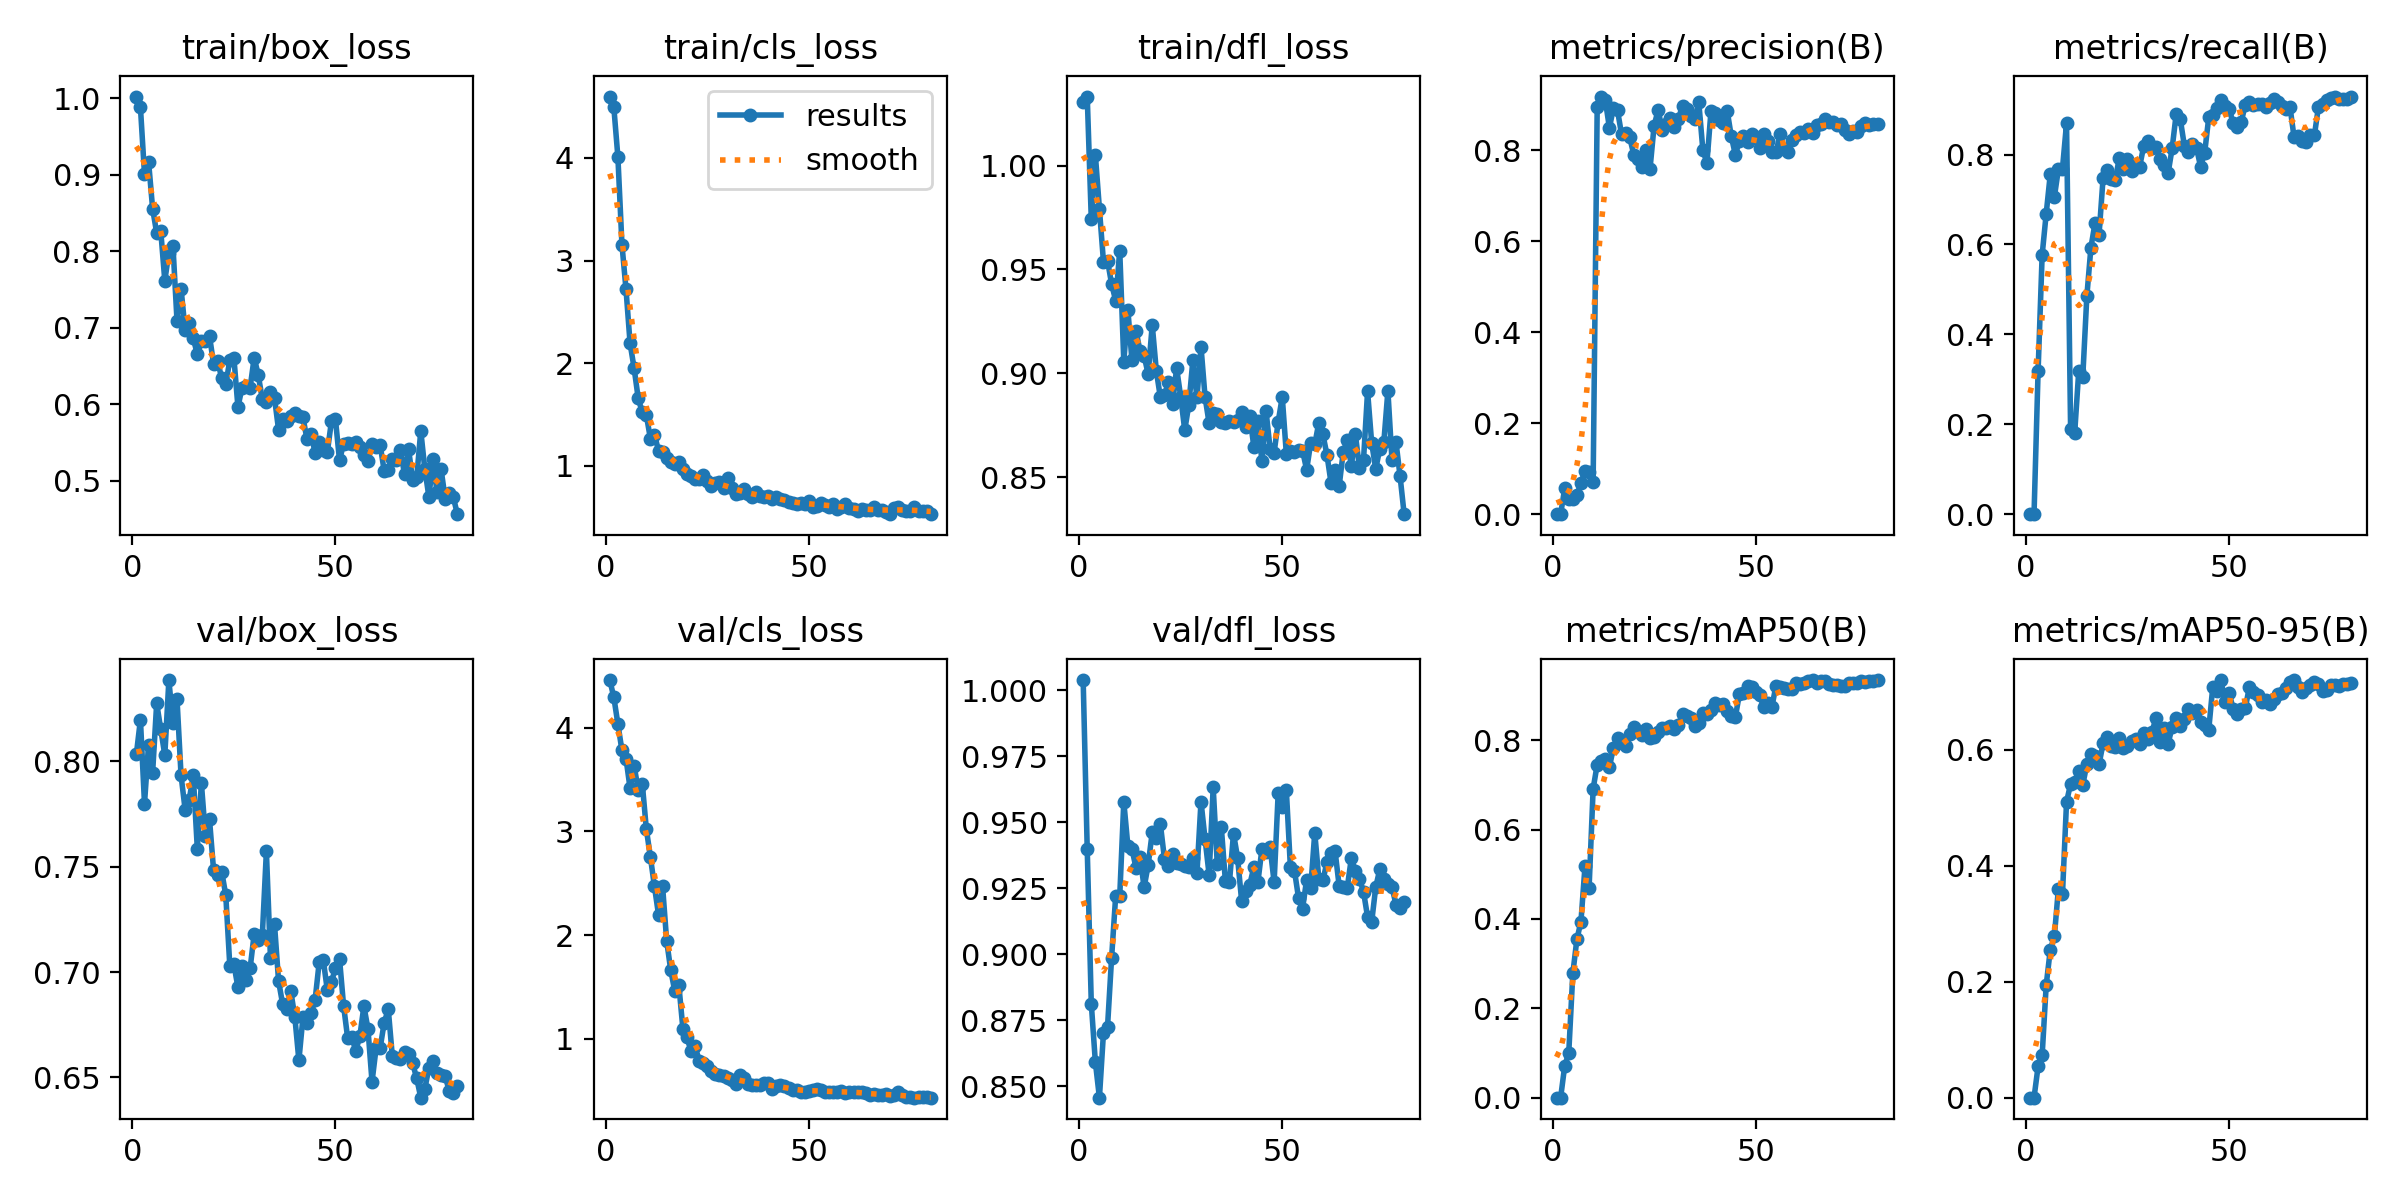

The data file committed next to this chart (first rows):
epoch, time, train/box_loss, train/cls_loss, train/dfl_loss, metrics/precision(B), metrics/recall(B), metrics/mAP50(B), metrics/mAP50-95(B), val/box_loss, val/cls_loss, val/dfl_loss, lr/pg0, lr/pg1, lr/pg2
1, 1.352, 1.002, 4.597, 1.03, 0, 0, 0, 0, 0.8034, 4.459, 1.004, 3.156e-05, 3.156e-05, 3.156e-05
2, 2.687, 0.9883, 4.493, 1.033, 0, 0, 0, 0, 0.8198, 4.293, 0.9397, 6.75338e-05, 6.75338e-05, 6.75338e-05
3, 4.095, 0.9009, 4.009, 0.9741, 0.05649, 0.3186, 0.07086, 0.05392, 0.78, 4.035, 0.8813, 0.0001026, 0.0001026, 0.0001026
4, 5.517, 0.9173, 3.155, 1.005, 0.0338, 0.5769, 0.1002, 0.07333, 0.808, 3.78, 0.8592, 0.0001367, 0.0001367, 0.0001367
5, 6.941, 0.8557, 2.718, 0.9791, 0.03369, 0.6689, 0.2781, 0.1943, 0.7947, 3.702, 0.8457, 0.00017, 0.00017, 0.00017
6, 8.35, 0.8238, 2.193, 0.9536, 0.04131, 0.7563, 0.3544, 0.255, 0.8276, 3.415, 0.8704, 0.0002023, 0.0002023, 0.0002023
7, 9.766, 0.8267, 1.95, 0.9542, 0.06918, 0.7054, 0.3943, 0.278, 0.8153, 3.63, 0.8727, 0.0002337, 0.0002337, 0.0002337
8, 11.19, 0.7614, 1.658, 0.943, 0.09525, 0.7681, 0.5183, 0.3603, 0.803, 3.402, 0.8987, 0.0002642, 0.0002642, 0.0002642
9, 12.61, 0.7984, 1.521, 0.9349, 0.09288, 0.7689, 0.4687, 0.351, 0.8386, 3.461, 0.922, 0.0002938, 0.0002938, 0.0002938
10, 14.02, 0.8075, 1.496, 0.9591, 0.07128, 0.8693, 0.6913, 0.5095, 0.818, 3.022, 0.922, 0.0003225, 0.0003225, 0.0003225
11, 15.43, 0.7093, 1.265, 0.9057, 0.8954, 0.1899, 0.7457, 0.5408, 0.8296, 2.752, 0.9577, 0.0003503, 0.0003503, 0.0003503
12, 16.89, 0.7511, 1.302, 0.9306, 0.9186, 0.1801, 0.7533, 0.5446, 0.7933, 2.468, 0.941, 0.0003772, 0.0003772, 0.0003772
13, 18.28, 0.6965, 1.149, 0.9065, 0.9105, 0.318, 0.759, 0.5634, 0.7771, 2.195, 0.9399, 0.0004031, 0.0004031, 0.0004031
14, 19.67, 0.7058, 1.13, 0.9205, 0.85, 0.306, 0.7399, 0.5392, 0.7817, 2.469, 0.9327, 0.0004281, 0.0004281, 0.0004281
15, 21.17, 0.6864, 1.078, 0.9107, 0.8931, 0.4852, 0.7834, 0.5747, 0.7934, 1.945, 0.9368, 0.0004349, 0.0004349, 0.0004349
16, 22.55, 0.6652, 1.035, 0.9084, 0.8882, 0.5932, 0.8058, 0.5923, 0.7586, 1.662, 0.9253, 0.0004284, 0.0004284, 0.0004284
17, 23.92, 0.6825, 1.016, 0.8996, 0.8352, 0.6472, 0.7936, 0.5885, 0.7897, 1.459, 0.9338, 0.0004219, 0.0004219, 0.0004219
18, 25.32, 0.6831, 1.039, 0.9233, 0.8379, 0.6218, 0.7881, 0.5746, 0.7647, 1.516, 0.9462, 0.0004153, 0.0004153, 0.0004153
19, 26.69, 0.6892, 0.9737, 0.9013, 0.8288, 0.7484, 0.8143, 0.6106, 0.7725, 1.096, 0.9441, 0.0004088, 0.0004088, 0.0004088
20, 28.08, 0.6528, 0.9189, 0.8885, 0.7911, 0.7651, 0.8298, 0.6218, 0.7484, 1.014, 0.9493, 0.0004023, 0.0004023, 0.0004023
21, 29.45, 0.6564, 0.899, 0.8897, 0.7808, 0.7454, 0.8213, 0.6066, 0.746, 0.8771, 0.9362, 0.0003958, 0.0003958, 0.0003958
22, 30.86, 0.6338, 0.8747, 0.8957, 0.7632, 0.7441, 0.8121, 0.6036, 0.7477, 0.9278, 0.9332, 0.0003893, 0.0003893, 0.0003893
23, 32.23, 0.626, 0.8724, 0.8853, 0.8012, 0.7932, 0.8259, 0.6206, 0.7366, 0.7881, 0.938, 0.0003828, 0.0003828, 0.0003828
24, 33.61, 0.6575, 0.907, 0.9025, 0.7596, 0.7683, 0.8044, 0.6026, 0.703, 0.7611, 0.9347, 0.0003763, 0.0003763, 0.0003763
25, 34.98, 0.6607, 0.8546, 0.8888, 0.8538, 0.7897, 0.8075, 0.6061, 0.7036, 0.7348, 0.9341, 0.0003698, 0.0003698, 0.0003698
26, 36.36, 0.5963, 0.8018, 0.8727, 0.8896, 0.7633, 0.8189, 0.6149, 0.6928, 0.6886, 0.9335, 0.0003633, 0.0003633, 0.0003633
27, 37.73, 0.6214, 0.8328, 0.8848, 0.8444, 0.7793, 0.8275, 0.6187, 0.7028, 0.6621, 0.9328, 0.0003568, 0.0003568, 0.0003568
28, 39.1, 0.6241, 0.843, 0.9063, 0.8575, 0.7732, 0.8282, 0.6089, 0.696, 0.6532, 0.9365, 0.0003502, 0.0003502, 0.0003502
29, 40.47, 0.6217, 0.7802, 0.8884, 0.8713, 0.8194, 0.8316, 0.6285, 0.7019, 0.6356, 0.9306, 0.0003437, 0.0003437, 0.0003437
30, 41.86, 0.6609, 0.8773, 0.9128, 0.8523, 0.8309, 0.8254, 0.6181, 0.7181, 0.6203, 0.9578, 0.0003372, 0.0003372, 0.0003372
31, 43.22, 0.638, 0.786, 0.8886, 0.8699, 0.8141, 0.8342, 0.6301, 0.7152, 0.5969, 0.9436, 0.0003307, 0.0003307, 0.0003307
32, 44.62, 0.6063, 0.7293, 0.8759, 0.8988, 0.8164, 0.8581, 0.6536, 0.7175, 0.5597, 0.9301, 0.0003242, 0.0003242, 0.0003242
33, 45.99, 0.6025, 0.7384, 0.8811, 0.8914, 0.7911, 0.8541, 0.6126, 0.7573, 0.6474, 0.9632, 0.0003177, 0.0003177, 0.0003177
34, 47.37, 0.6164, 0.7711, 0.8805, 0.8752, 0.7775, 0.8508, 0.6371, 0.7068, 0.6161, 0.9343, 0.0003112, 0.0003112, 0.0003112
35, 48.89, 0.608, 0.7282, 0.8764, 0.8696, 0.7588, 0.8328, 0.6102, 0.7226, 0.5608, 0.9481, 0.0003047, 0.0003047, 0.0003047
36, 50.26, 0.5664, 0.6968, 0.8759, 0.9059, 0.8145, 0.838, 0.6391, 0.6957, 0.5558, 0.9278, 0.0002982, 0.0002982, 0.0002982
37, 51.63, 0.5806, 0.75, 0.877, 0.8018, 0.8913, 0.86, 0.6549, 0.6848, 0.5523, 0.9272, 0.0002917, 0.0002917, 0.0002917
38, 53.03, 0.5773, 0.704, 0.8767, 0.7722, 0.8785, 0.8596, 0.64, 0.6826, 0.5524, 0.9457, 0.0002852, 0.0002852, 0.0002852
39, 54.43, 0.5843, 0.6979, 0.8774, 0.8861, 0.8196, 0.8682, 0.652, 0.691, 0.5749, 0.9366, 0.0002786, 0.0002786, 0.0002786
40, 55.81, 0.5881, 0.7088, 0.8812, 0.8816, 0.8062, 0.8833, 0.6702, 0.6787, 0.5755, 0.9202, 0.0002721, 0.0002721, 0.0002721
41, 57.19, 0.5846, 0.6822, 0.874, 0.867, 0.8247, 0.879, 0.6624, 0.6581, 0.5164, 0.924, 0.0002656, 0.0002656, 0.0002656
42, 58.57, 0.5827, 0.7016, 0.8796, 0.8612, 0.8147, 0.8818, 0.6677, 0.6785, 0.5397, 0.9263, 0.0002591, 0.0002591, 0.0002591
43, 59.93, 0.5539, 0.6763, 0.8648, 0.8867, 0.7728, 0.8665, 0.6477, 0.6758, 0.556, 0.9329, 0.0002526, 0.0002526, 0.0002526
44, 61.32, 0.5612, 0.6726, 0.8772, 0.8313, 0.8044, 0.8545, 0.6422, 0.6804, 0.5387, 0.9272, 0.0002461, 0.0002461, 0.0002461
45, 62.69, 0.5359, 0.6491, 0.8576, 0.7907, 0.8826, 0.8517, 0.6343, 0.687, 0.5273, 0.9399, 0.0002396, 0.0002396, 0.0002396
46, 64.07, 0.5506, 0.639, 0.882, 0.8202, 0.8888, 0.9036, 0.7086, 0.7047, 0.5023, 0.9387, 0.0002331, 0.0002331, 0.0002331
47, 65.46, 0.5404, 0.6252, 0.8638, 0.8318, 0.9036, 0.9059, 0.7006, 0.7058, 0.5033, 0.9405, 0.0002266, 0.0002266, 0.0002266
48, 66.85, 0.5371, 0.6414, 0.8619, 0.8195, 0.9218, 0.9203, 0.7198, 0.6914, 0.483, 0.9273, 0.0002201, 0.0002201, 0.0002201
49, 68.23, 0.5774, 0.629, 0.8767, 0.8352, 0.9082, 0.9189, 0.6813, 0.6952, 0.4847, 0.9611, 0.0002136, 0.0002136, 0.0002136
50, 69.6, 0.5801, 0.6628, 0.8887, 0.8306, 0.9019, 0.9084, 0.6978, 0.702, 0.4978, 0.9558, 0.000207, 0.000207, 0.000207
51, 71.11, 0.5264, 0.6006, 0.8613, 0.805, 0.8708, 0.9003, 0.6704, 0.7063, 0.5016, 0.9621, 0.0002005, 0.0002005, 0.0002005
52, 72.49, 0.5484, 0.6118, 0.8625, 0.8353, 0.8615, 0.8734, 0.6617, 0.684, 0.512, 0.9331, 0.000194, 0.000194, 0.000194
53, 73.85, 0.5495, 0.6414, 0.8621, 0.8215, 0.8728, 0.8823, 0.6699, 0.6687, 0.5024, 0.9317, 0.0001875, 0.0001875, 0.0001875
54, 75.24, 0.5482, 0.6164, 0.863, 0.797, 0.9111, 0.8748, 0.6714, 0.6692, 0.4832, 0.9214, 0.000181, 0.000181, 0.000181
55, 76.6, 0.5511, 0.6032, 0.8628, 0.7957, 0.9178, 0.9224, 0.7078, 0.6625, 0.4887, 0.9173, 0.0001745, 0.0001745, 0.0001745
56, 77.98, 0.5438, 0.6332, 0.8536, 0.8354, 0.9098, 0.9201, 0.6992, 0.6696, 0.4897, 0.9283, 0.000168, 0.000168, 0.000168
57, 79.35, 0.534, 0.5788, 0.8666, 0.8031, 0.9116, 0.9164, 0.6934, 0.6838, 0.4843, 0.9252, 0.0001615, 0.0001615, 0.0001615
58, 80.73, 0.5254, 0.5958, 0.8659, 0.7962, 0.9131, 0.9144, 0.6816, 0.673, 0.491, 0.946, 0.000155, 0.000155, 0.000155
59, 82.1, 0.5484, 0.633, 0.8762, 0.8226, 0.9064, 0.9145, 0.6846, 0.6479, 0.4775, 0.9285, 0.0001485, 0.0001485, 0.0001485
60, 83.47, 0.544, 0.5905, 0.8707, 0.8338, 0.9153, 0.9274, 0.6788, 0.6639, 0.4898, 0.9281, 0.000142, 0.000142, 0.000142
... 20 more rows
